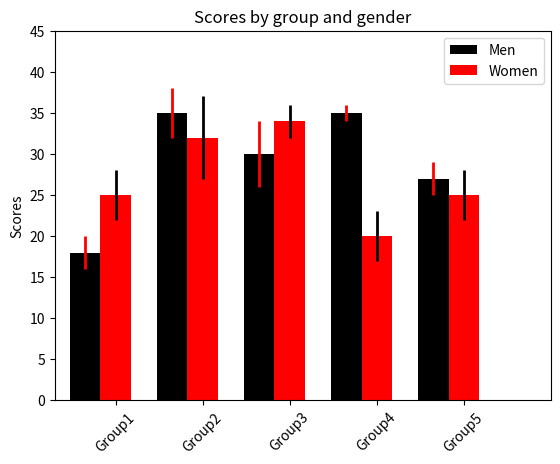

The script that saved this image:
import numpy as np
import matplotlib.pyplot as plt
fig = plt.figure()
ax = fig.add_subplot(111)

## the data
N = 5
menMeans = [18, 35, 30, 35, 27]
menStd =   [2, 3, 4, 1, 2]
womenMeans = [25, 32, 34, 20, 25]
womenStd =   [3, 5, 2, 3, 3]

## necessary variables
ind = np.arange(N)                # the x locations for the 		groups
width = 0.35                      # the width of the bars

## the bars
rects1 = ax.bar(ind, menMeans, width,
	        color='black',
	        yerr=menStd,
	        error_kw=dict(elinewidth=2,ecolor='red'))

rects2 = ax.bar(ind+width, womenMeans, width,
	            color='red',
	            yerr=womenStd,
	            error_kw=dict(elinewidth=2,ecolor='black'))

# axes and labels
ax.set_xlim(-width,len(ind)+width)
ax.set_ylim(0,45)
ax.set_ylabel('Scores')
ax.set_title('Scores by group and gender')
xTickMarks = ['Group'+str(i) for i in range(1,6)]
ax.set_xticks(ind+width)
xtickNames = ax.set_xticklabels(xTickMarks)
plt.setp(xtickNames, rotation=45, fontsize=10)

## add a legend
ax.legend( (rects1[0], rects2[0]), ('Men', 'Women') )
plt.show()
